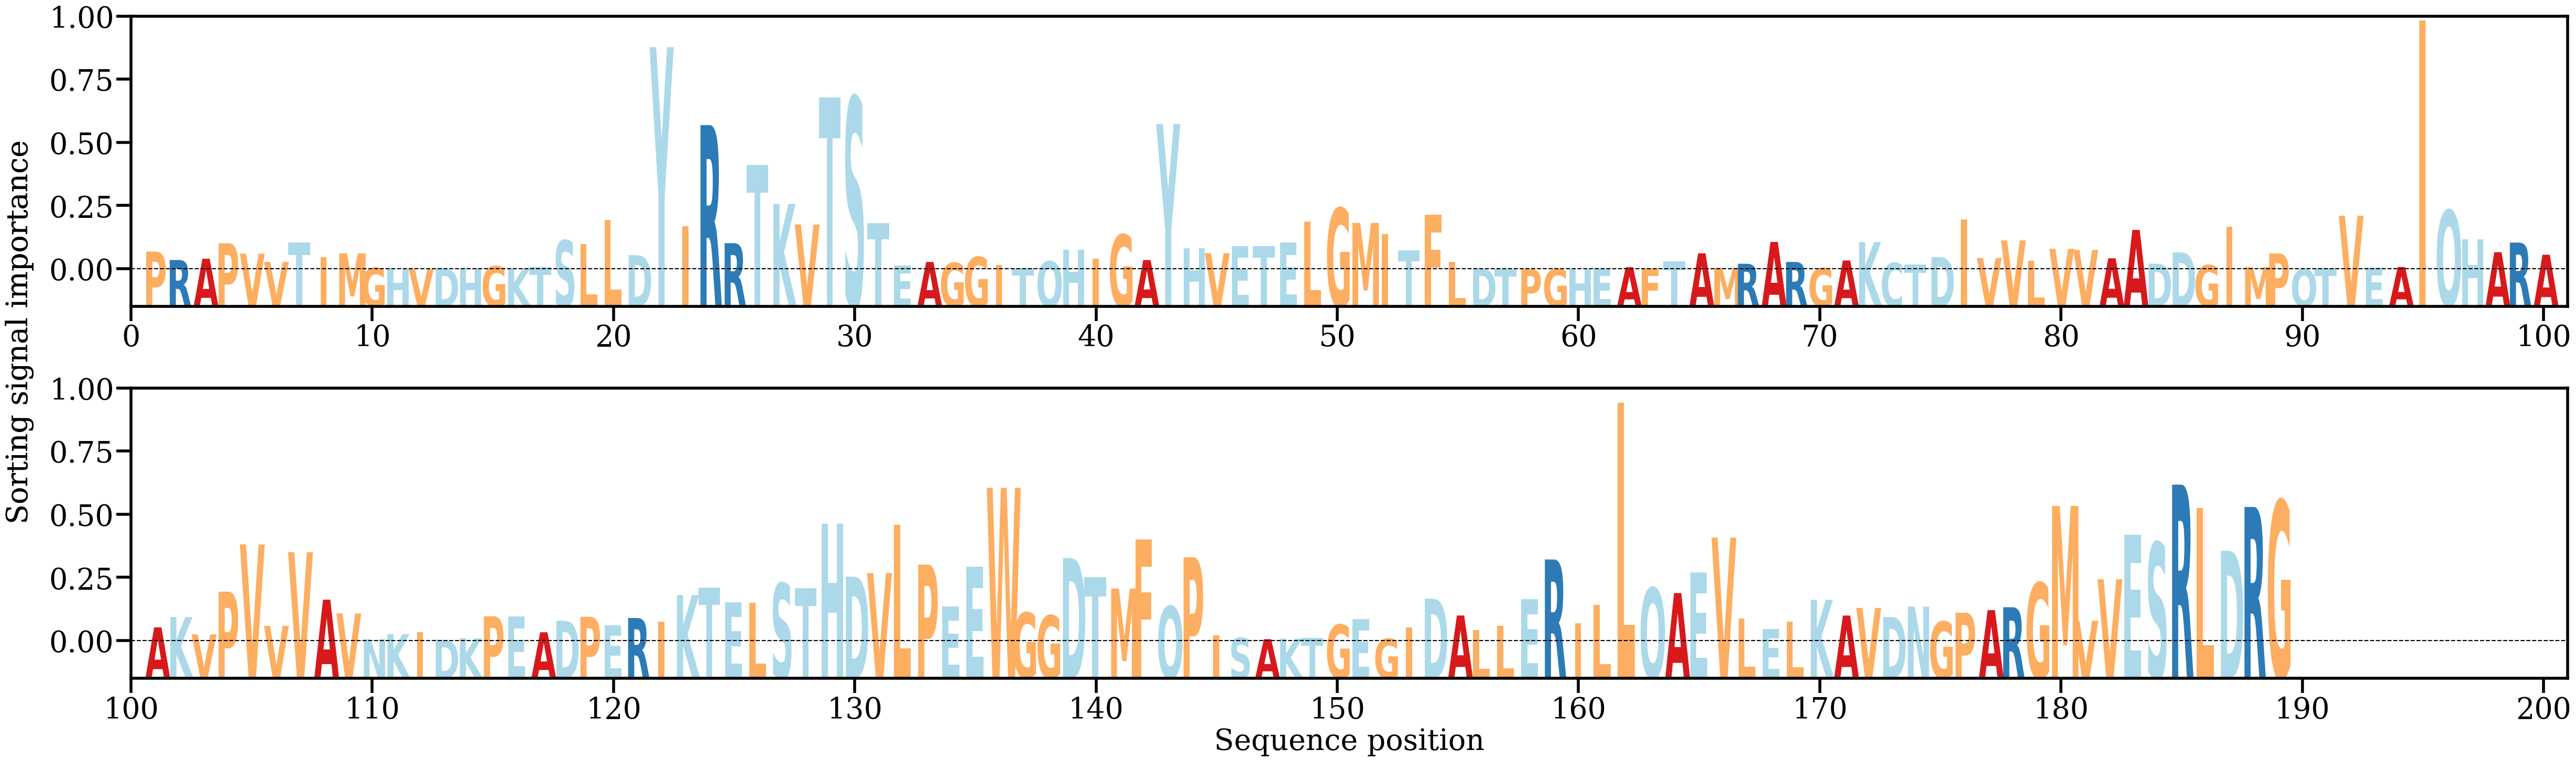

Source data for this figure (header and first rows):
AA, Alpha
P, [0.00247926]
R, [0.00130387]
A, [0.00147866]
P, [0.00364114]
V, [0.00218841]
V, [0.00103343]
T, [0.00374048]
I, [0.00167257]
M, [0.00223163]
G, [0.00021281]
H, [0.00011959]
V, [2.5347133e-05]
D, [0.00010981]
H, [0.0001828]
G, [0.00043967]
K, [8.878872e-05]
T, [0.00031359]
S, [0.00403087]
L, [0.00352618]
L, [0.00691976]
D, [0.0019771]
Y, [0.0310527]
I, [0.0060218]
R, [0.02016086]
R, [0.00365243]
T, [0.01458918]
K, [0.00913112]
V, [0.00626126]
T, [0.02406357]
S, [0.02405997]
T, [0.00648881]
E, [0.00053145]
A, [0.00102408]
G, [0.00089127]
G, [0.00172516]
I, [0.00063429]
T, [0.00015896]
Q, [0.0011182]
H, [0.00268574]
I, [0.00147452]
G, [0.00486376]
A, [0.00129365]
Y, [0.0203138]
H, [0.00296008]
V, [0.00224663]
E, [0.00326594]
T, [0.00323882]
E, [0.00371681]
L, [0.00670013]
G, [0.00854977]
M, [0.00648125]
I, [0.00492372]
T, [0.0026368]
F, [0.00763213]
L, [0.00103264]
D, [8.559432e-05]
T, [2.8571803e-05]
P, [2.8175738e-05]
G, [4.7213754e-05]
H, [2.546655e-05]
... 129 more rows
